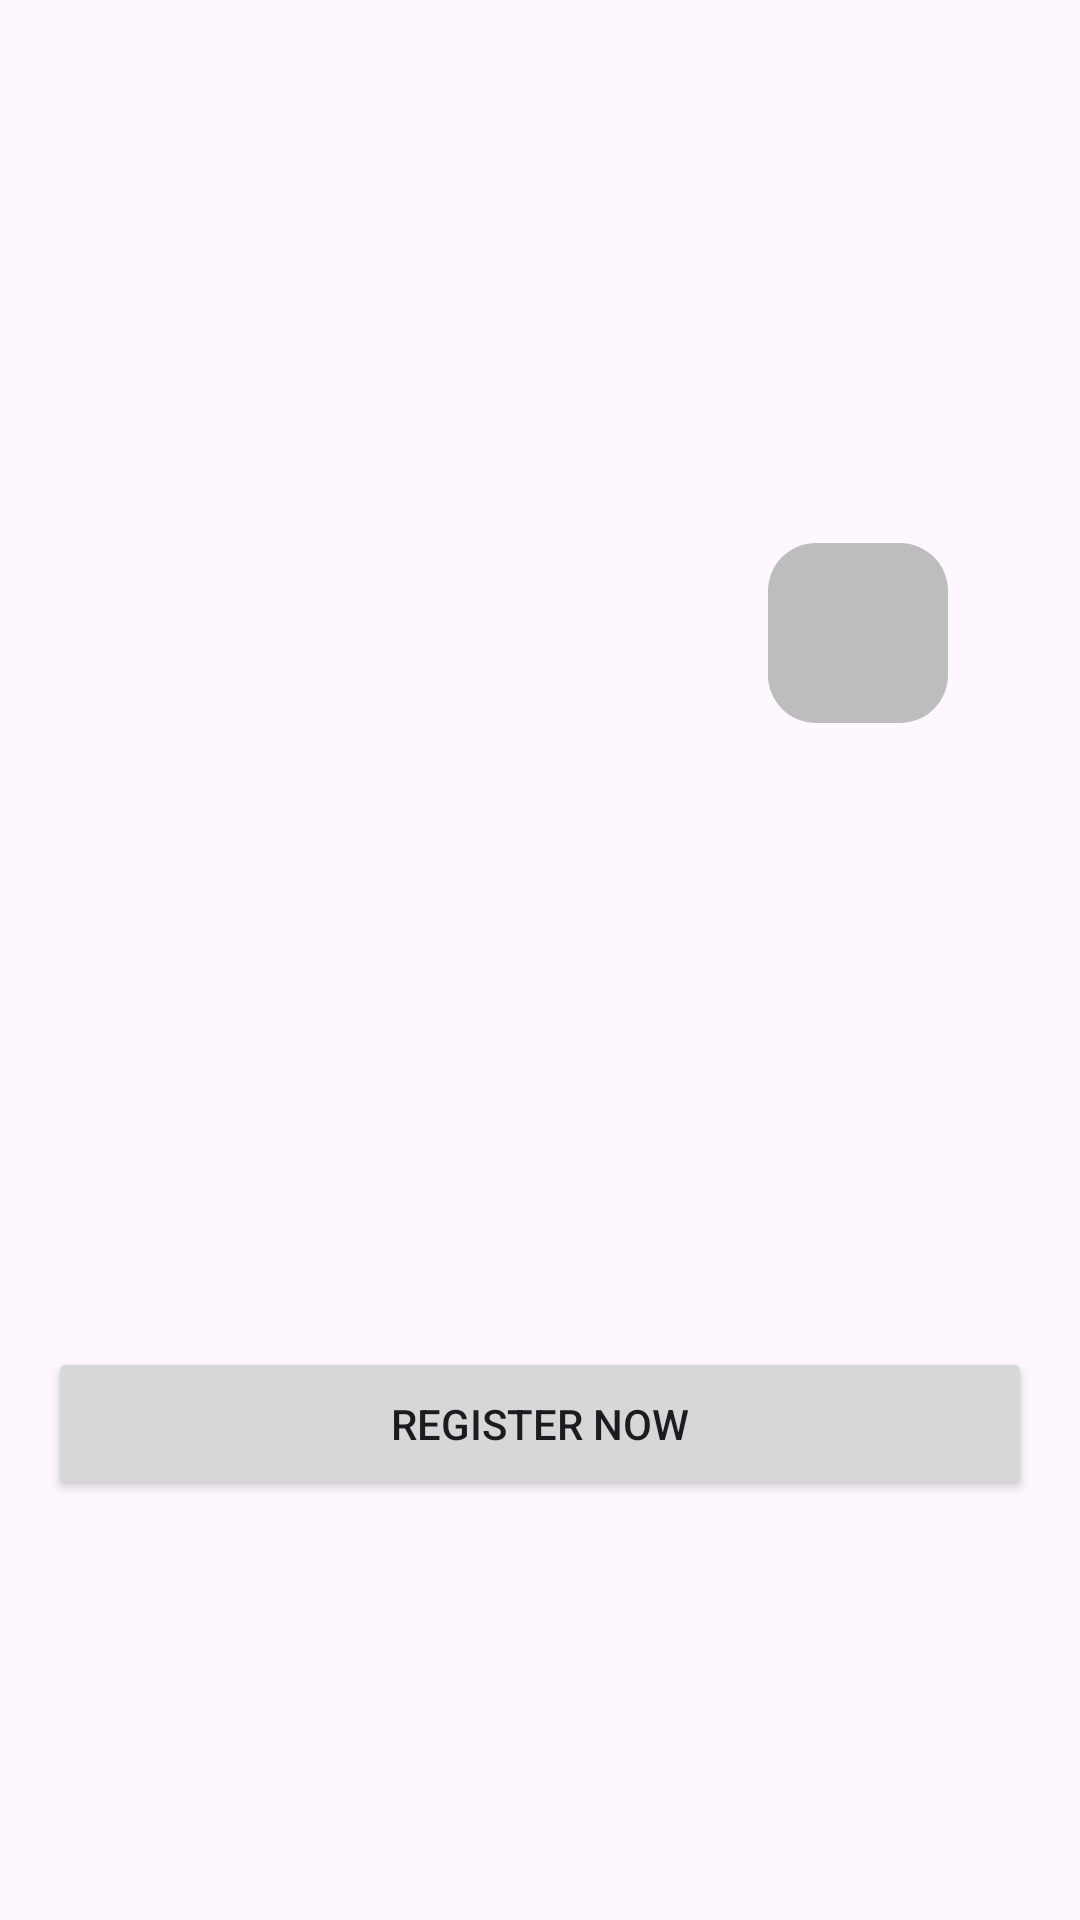

Produce the Android XML layout that renders to this screen, including the resource entries it uses.
<!-- AndroidManifest.xml: application theme Theme.TechGather -->
<!-- res/layout/activity_detail.xml -->
<ScrollView
    xmlns:android="http://schemas.android.com/apk/res/android"
    xmlns:app="http://schemas.android.com/apk/res-auto"
    xmlns:tools="http://schemas.android.com/tools"
    android:layout_width="match_parent"
    android:layout_height="match_parent"
    android:fillViewport="true">

    <androidx.constraintlayout.widget.ConstraintLayout
        android:layout_width="match_parent"
        android:layout_height="wrap_content"
        android:padding="16dp">

        
        <ImageView
            android:id="@+id/ivMediaCover"
            android:layout_width="0dp"
            android:layout_height="200dp"
            android:scaleType="centerCrop"
            app:layout_constraintTop_toTopOf="parent"
            app:layout_constraintStart_toStartOf="parent"
            app:layout_constraintEnd_toEndOf="parent"
            android:contentDescription="@string/event_image" />

        
        <ImageButton
            android:id="@+id/btnFavorite"
            android:layout_width="60dp"
            android:layout_height="60dp"
            android:layout_marginTop="8dp"
            android:background="@drawable/rounded_background"
            android:contentDescription="@string/favorite"
            android:src="@drawable/baseline_favorite_border_24"
            app:layout_constraintBottom_toTopOf="@id/tvEventName"
            app:layout_constraintEnd_toEndOf="parent"
            app:layout_constraintHorizontal_bias="0.896"
            app:layout_constraintStart_toStartOf="parent"
            app:layout_constraintTop_toBottomOf="@id/ivMediaCover"
            app:layout_constraintVertical_bias="1.0" />

        <TextView
            android:id="@+id/tvEventName"
            android:layout_width="0dp"
            android:layout_height="wrap_content"
            android:textSize="20sp"
            android:textStyle="bold"
            android:paddingTop="8dp"
            android:paddingBottom="4dp"
            android:layout_marginTop="25dp"
            android:layout_marginBottom="7dp"
            android:fontFamily="sans-serif-medium"
            app:layout_constraintTop_toBottomOf="@id/ivMediaCover"
            app:layout_constraintStart_toStartOf="parent"
            app:layout_constraintEnd_toEndOf="parent" />

        
        <TextView
            android:id="@+id/tvOwnerName"
            android:layout_width="wrap_content"
            android:layout_height="wrap_content"
            android:paddingTop="4dp"
            android:paddingBottom="4dp"
            android:fontFamily="sans-serif-medium"
            app:layout_constraintTop_toBottomOf="@id/tvEventName"
            app:layout_constraintStart_toStartOf="parent"
            app:layout_constraintEnd_toEndOf="parent"
            android:gravity="center" />

        
        <TextView
            android:id="@+id/tvBeginTime"
            android:layout_width="wrap_content"
            android:layout_height="wrap_content"
            android:fontFamily="sans-serif-medium"
            android:paddingTop="4dp"
            android:paddingBottom="4dp"
            android:textStyle="bold"
            app:layout_constraintEnd_toStartOf="@id/tvRemainingQuota"
            app:layout_constraintStart_toStartOf="parent"
            app:layout_constraintTop_toBottomOf="@id/tvOwnerName"
            android:gravity="center" />

        
        <TextView
            android:id="@+id/tvRemainingQuota"
            android:layout_width="wrap_content"
            android:layout_height="wrap_content"
            android:fontFamily="sans-serif-medium"
            android:paddingTop="4dp"
            android:paddingBottom="16dp"
            android:textStyle="bold"
            app:layout_constraintEnd_toEndOf="parent"
            app:layout_constraintStart_toEndOf="@id/tvBeginTime"
            app:layout_constraintTop_toBottomOf="@id/tvOwnerName"
            android:gravity="center" />

        <androidx.constraintlayout.widget.Group
            android:id="@+id/groupTimeAndQuota"
            android:layout_width="0dp"
            android:layout_height="0dp"
            app:constraint_referenced_ids="tvBeginTime,tvRemainingQuota" />

        
        <ProgressBar
            android:id="@+id/progressBar"
            style="?android:attr/progressBarStyle"
            android:layout_width="wrap_content"
            android:layout_height="wrap_content"
            android:visibility="gone"
            app:layout_constraintBottom_toBottomOf="parent"
            app:layout_constraintEnd_toEndOf="parent"
            app:layout_constraintStart_toStartOf="parent"
            app:layout_constraintTop_toTopOf="parent"
            tools:visibility="visible" />

        
        <TextView
            android:id="@+id/tvDescription"
            android:layout_width="0dp"
            android:layout_height="wrap_content"
            android:ellipsize="end"
            android:fontFamily="sans-serif-medium"
            android:lineSpacingExtra="4dp"
            android:paddingTop="8dp"
            android:paddingBottom="4dp"
            android:scrollbars="vertical"
            app:layout_constraintEnd_toEndOf="parent"
            app:layout_constraintStart_toStartOf="parent"
            app:layout_constraintTop_toBottomOf="@id/tvBeginTime" />

        
        <Button
            android:id="@+id/btnRegister"
            android:layout_width="0dp"
            android:layout_height="wrap_content"
            android:text="@string/register_now"
            android:padding="16dp"
            app:layout_constraintTop_toBottomOf="@id/tvDescription"
            app:layout_constraintStart_toStartOf="parent"
            app:layout_constraintEnd_toEndOf="parent"
            app:layout_constraintBottom_toBottomOf="parent" />

    </androidx.constraintlayout.widget.ConstraintLayout>
</ScrollView>
<!-- resources referenced by this layout -->
<resources>
  <!-- drawable rounded_background (drawable) -->
  <shape xmlns:android="http://schemas.android.com/apk/res/android">
      <solid android:color="#BDBDBD" />
      <corners android:radius="16dp" />
  </shape>
  <string name="event_image">event image</string>
  <string name="favorite">Favorite</string>
  <string name="register_now">Register Now</string>
  <style name="Theme.TechGather" parent="Base.Theme.TechGather" />
  <style name="Base.Theme.TechGather" parent="Theme.Material3.DayNight.NoActionBar">
          <item name="android:windowContentOverlay">@null</item> 
          <item name="android:padding">0dp</item>
          
          
  
  
      </style>
</resources>
